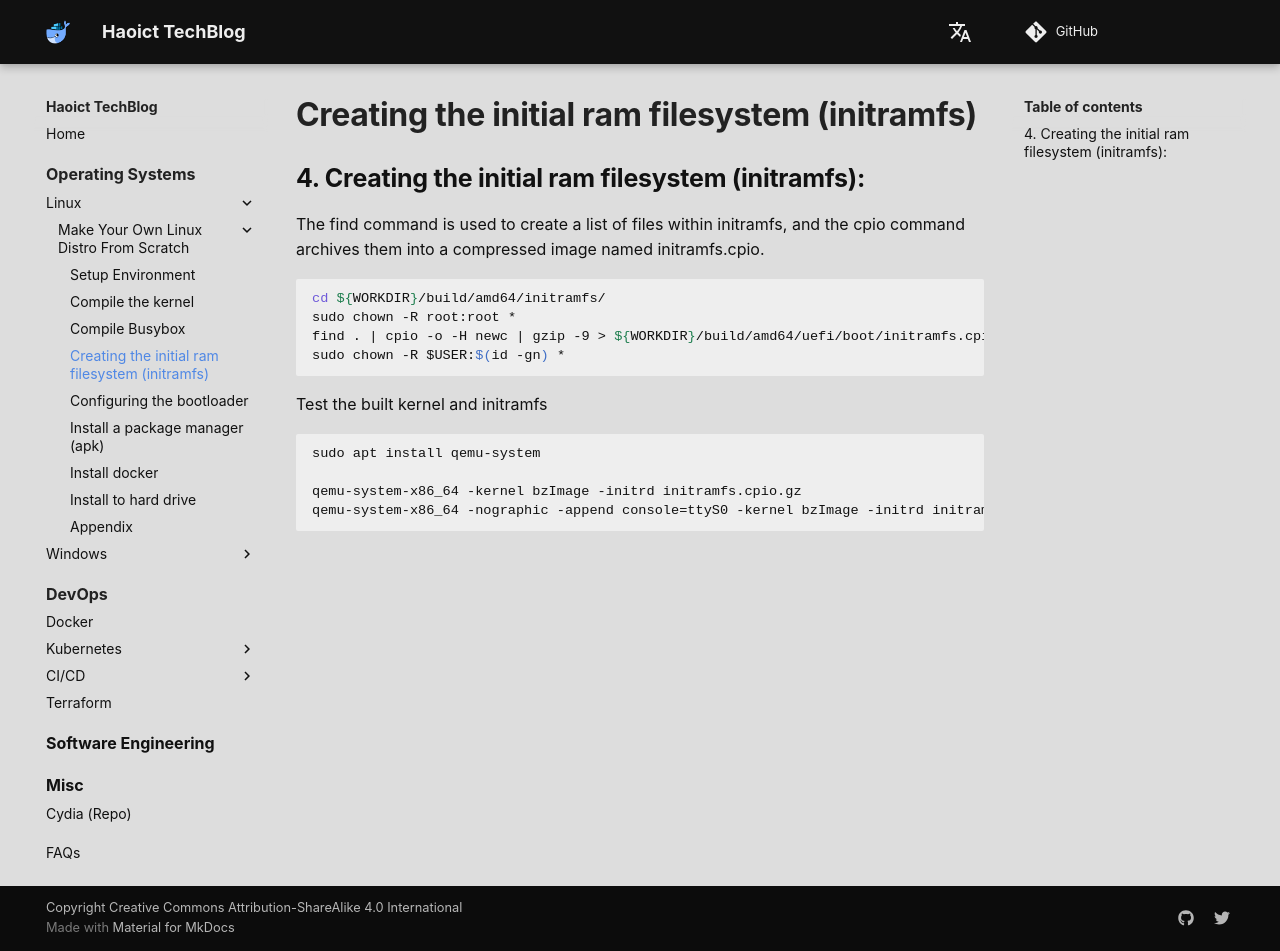

repository: haoict/haoict.github.io · page: operating-systems/linux/make-your-own-linux-distro-from-scratch/4-initramfs/index.html · generator: mkdocs

## 4. Creating the initial ram filesystem (initramfs):

The find command is used to create a list of files within initramfs, and the cpio command archives them into a compressed image named initramfs.cpio.

```bash
cd ${WORKDIR}/build/amd64/initramfs/
sudo chown -R root:root *
find . | cpio -o -H newc | gzip -9 > ${WORKDIR}/build/amd64/uefi/boot/initramfs.cpio.gz
sudo chown -R $USER:$(id -gn) *
```

Test the built kernel and initramfs
```bash
sudo apt install qemu-system

qemu-system-x86_64 -kernel bzImage -initrd initramfs.cpio.gz
qemu-system-x86_64 -nographic -append console=ttyS0 -kernel bzImage -initrd initramfs.cpio.gz
```
